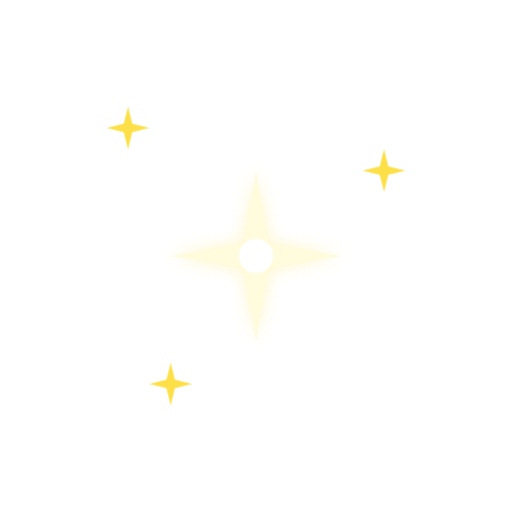
t = 0.00 s
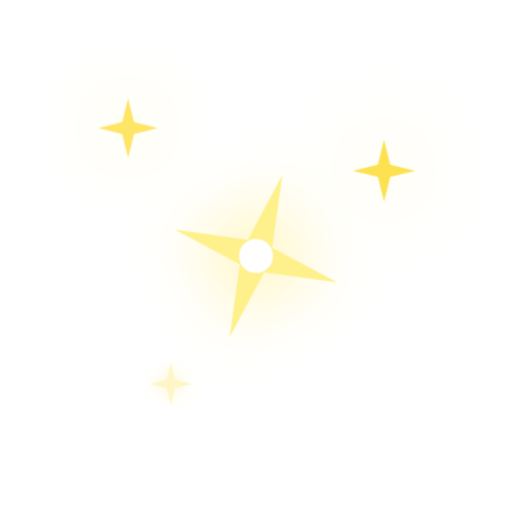
t = 2.00 s
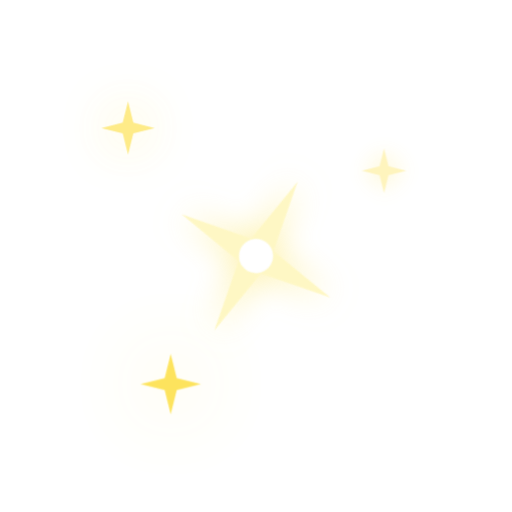
t = 3.25 s
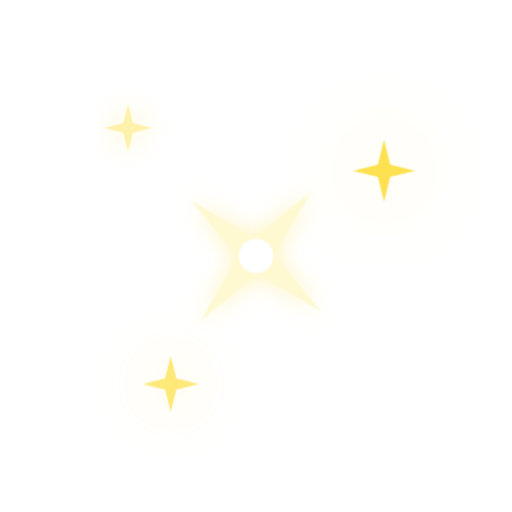
t = 4.50 s
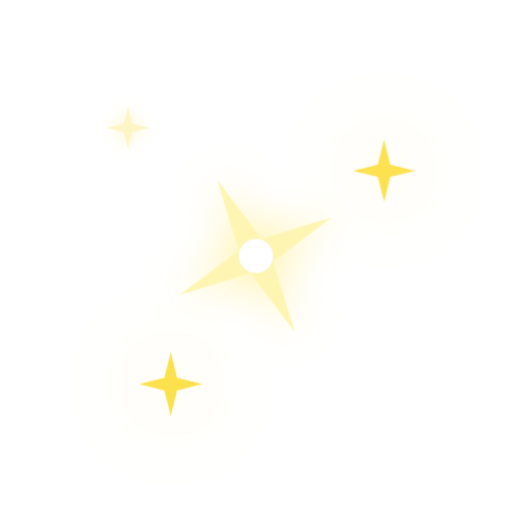
t = 7.00 s
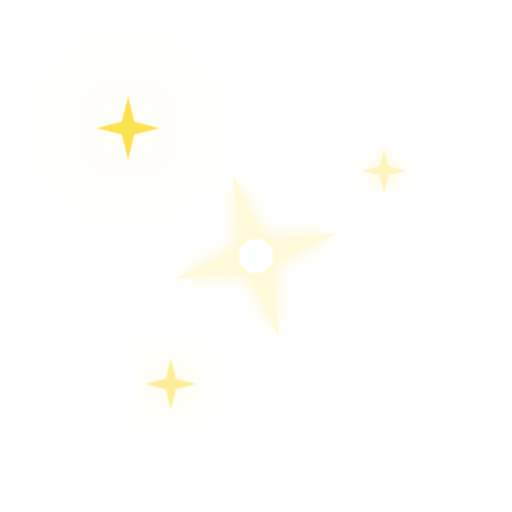
t = 8.25 s

The animated SVG that drew these frames (rendered in a browser with its animation timeline set to each time). Animation: 2 CSS @keyframes rules; frames cover the first 8.25 s, repeats indefinitely.

<svg xmlns="http://www.w3.org/2000/svg" viewBox="0 0 120 120" width="100%" height="100%">
<defs>
<style>
      @keyframes twinkle {
        0%, 100% { transform: scale(1); opacity: 0.3; filter: drop-shadow(0 0 2px #fde047); }
        50% { transform: scale(1.5); opacity: 1; filter: drop-shadow(0 0 8px #fef08a); }
      }
      @keyframes rotateStar {
        0% { transform: rotate(0deg); }
        100% { transform: rotate(90deg); }
      }
      .star-core {
        transform-origin: 60px 60px;
        animation: twinkle 4s ease-in-out infinite, rotateStar 10s linear infinite;
      }
      .mini-star-1 { transform-origin: 30px 30px; animation: twinkle 3s ease-in-out 1s infinite; }
      .mini-star-2 { transform-origin: 90px 40px; animation: twinkle 2.5s ease-in-out 0.5s infinite; }
      .mini-star-3 { transform-origin: 40px 90px; animation: twinkle 3.5s ease-in-out 2s infinite; }
    </style>
</defs>

<!-- Center Main Star -->
<g class="star-core">
  <path d="M60 40 L63 57 L80 60 L63 63 L60 80 L57 63 L40 60 L57 57 Z" fill="#fef08a"></path>
  <circle cx="60" cy="60" r="4" fill="#ffffff"></circle>
</g>

<!-- Surrounding Mini Stars -->
<g class="mini-star-1">
  <path d="M30 25 L31 29 L35 30 L31 31 L30 35 L29 31 L25 30 L29 29 Z" fill="#fde047"></path>
</g>
<g class="mini-star-2">
  <path d="M90 35 L91 39 L95 40 L91 41 L90 45 L89 41 L85 40 L89 39 Z" fill="#fde047"></path>
</g>
<g class="mini-star-3">
  <path d="M40 85 L41 89 L45 90 L41 91 L40 95 L39 91 L35 90 L39 89 Z" fill="#fde047"></path>
</g>

</svg>
